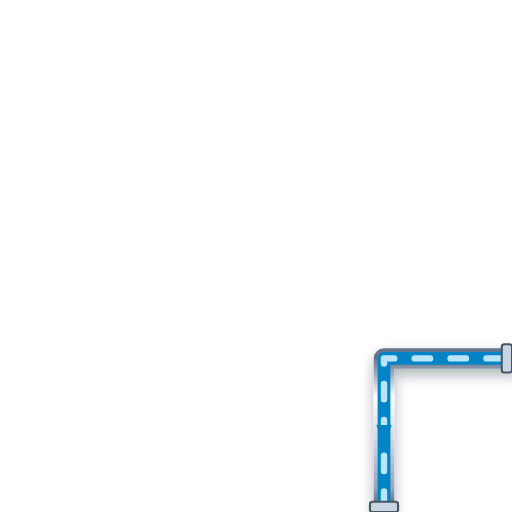
t = 0.00 s
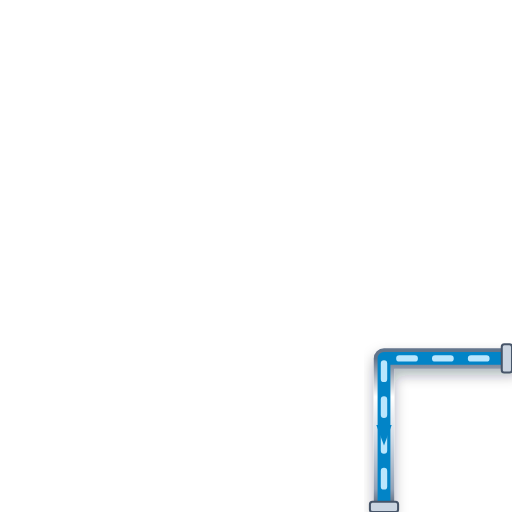
t = 0.20 s
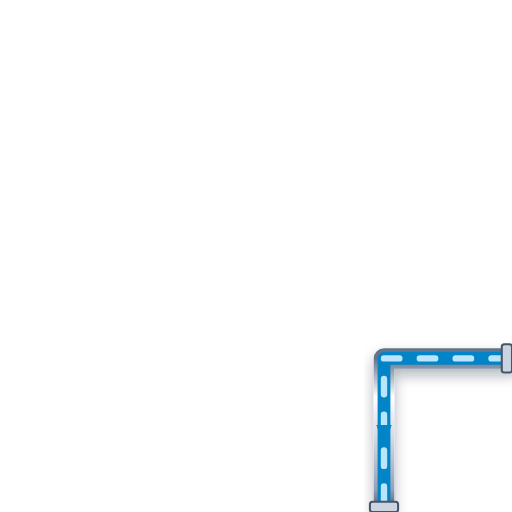
t = 0.40 s
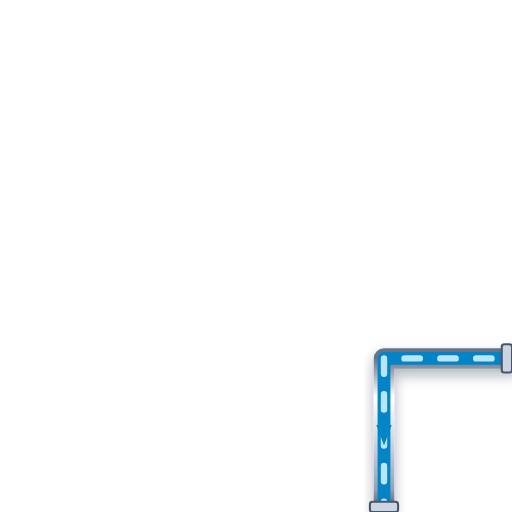
t = 0.60 s

The animated SVG that drew these frames (rendered in a browser with its animation timeline set to each time). Animation: 1 CSS @keyframes rule; one cycle of 0.80 s, repeats indefinitely.

<svg xmlns="http://www.w3.org/2000/svg" viewBox="0 0 200 200" width="200" height="200">
  <defs>
    <style>
      @keyframes p-flow-anim {
        from { stroke-dashoffset: 24; } to { stroke-dashoffset: 0; }
      }
      .anim-p-flow {
        stroke-dasharray: 6 8;
        animation: p-flow-anim 0.8s linear infinite;
      }
    </style>
    <filter id="ssPipeShadow" x="-15%" y="-15%" width="130%" height="130%">
      <feDropShadow dx="0" dy="2.5" stdDeviation="2.5" flood-color="#0f172a" flood-opacity="0.32" />
    </filter>
    <linearGradient id="ssPipeGradH" x1="0%" y1="0%" x2="0%" y2="100%">
      <stop offset="0%" stop-color="#64748b" /><stop offset="25%" stop-color="#ffffff" />
      <stop offset="55%" stop-color="#cbd5e1" /><stop offset="85%" stop-color="#94a3b8" /><stop offset="100%" stop-color="#475569" />
    </linearGradient>
  </defs>

  <!-- Stainless Steel 316 Outer Casing (8px with 3D Drop Shadow) -->
  <path d="M 200 140 L 150 140 L 150 200" stroke="url(#ssPipeGradH)" stroke-width="8" fill="none" stroke-linecap="round" stroke-linejoin="round" filter="url(#ssPipeShadow)"/>

  <!-- Process Fluid Core (5px) -->
  <path d="M 200 140 L 150 140 L 150 200" stroke="#0284C7" stroke-width="5" fill="none" stroke-linecap="round" stroke-linejoin="round"/>

  <!-- Animated Fluid Flow Stream Dashes (2.5px) -->
  <path d="M 200 140 L 150 140 L 150 200" stroke="#BAE6FD" stroke-width="2.5" fill="none" stroke-linejoin="round" stroke-linecap="round" class="anim-p-flow"/>

  <!-- Directional Flow Arrow -->
  <polygon points="147,166 150,174 153,166" fill="#0284C7" />

  <!-- ANSI Flange Connection Collars -->
  <rect x="196" y="134.5" width="4" height="11" rx="1" fill="#cbd5e1" stroke="#475569" stroke-width="0.8"/>
  <rect x="144.5" y="196" width="11" height="4" rx="1" fill="#cbd5e1" stroke="#475569" stroke-width="0.8"/>
</svg>
